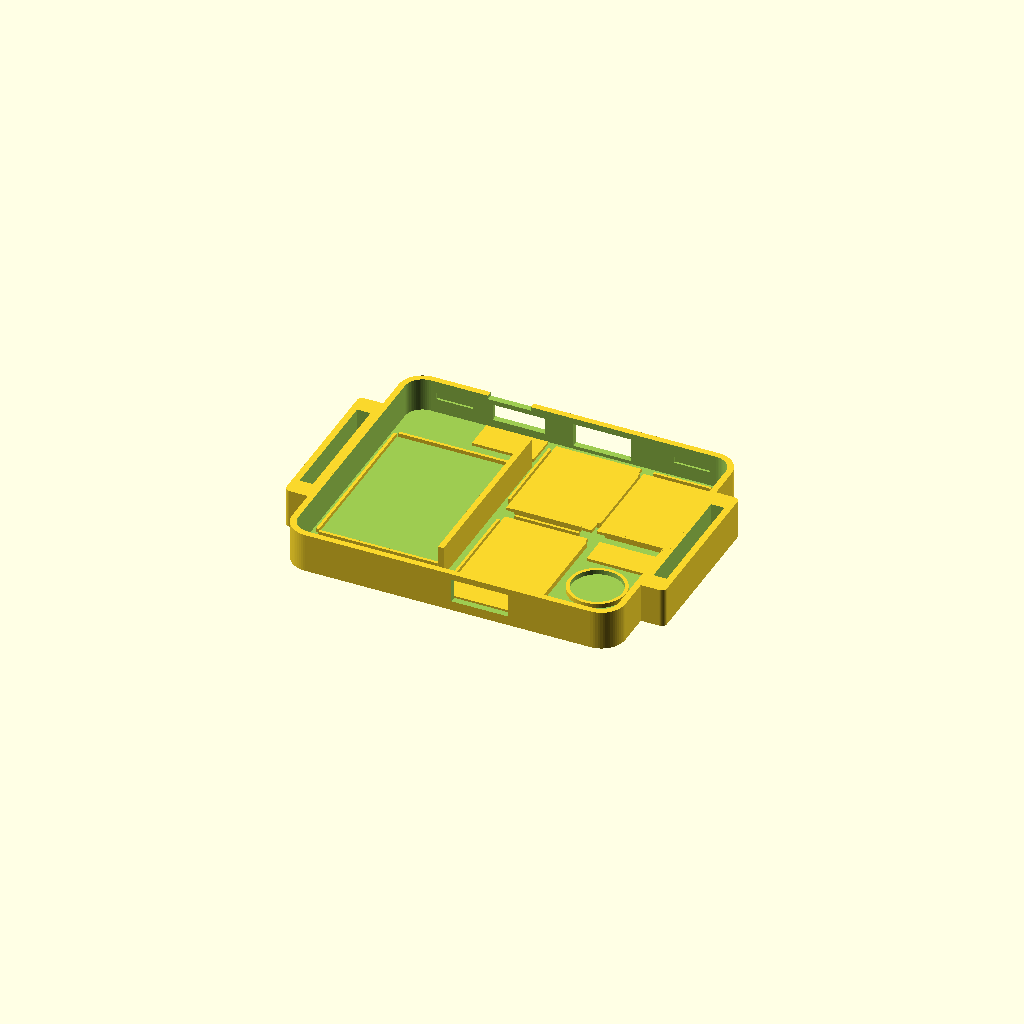
Cell 1: rendered with the file's own defaults.
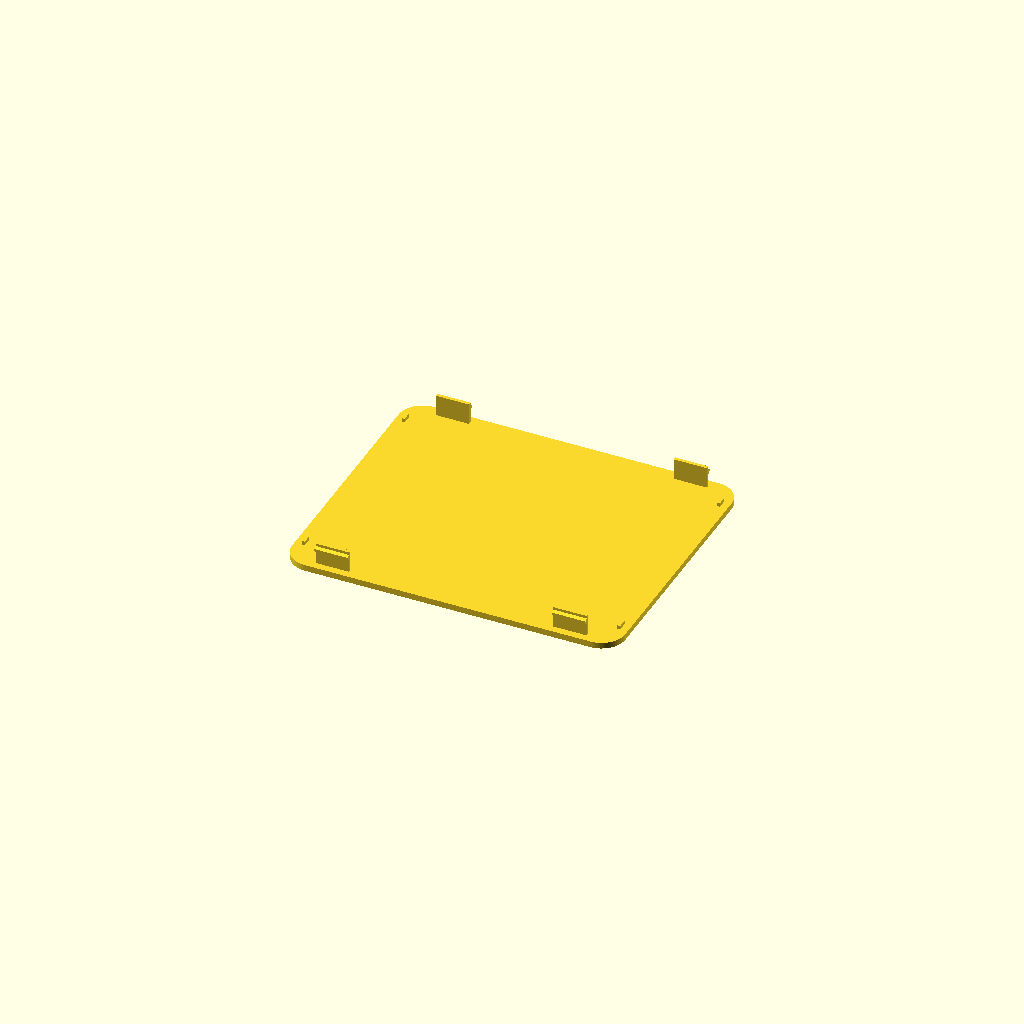
Cell 2 — mode set to 2, the other parameters unchanged.
All cells are drawn from one camera (rotation 55°, 0°, 25°, orthographic, colour scheme Cornfield), so only the parameter changes between them.
OpenSCAD source file hardware/case-v3/bottom_v3.scad:
// Spine Smart v3 — revised prototype for stage I.
// Nominal component envelopes from Sizes-1.pdf, not measured purchased parts.
// Units: mm. Print bottom and lid separately; do not print assembled view.
$fn=64;
mode=1; // 0 assembled, 1 bottom, 2 lid on bed, 3 exploded, 4 component plan
L=70; W=58; H=9.6;
wall=1.3; floor_t=1.3; lid_t=1.3; base_h=H-lid_t; corner=5;
clip_x=[10,60]; clip_width=7; clip_t=0.7; clip_gap=0.25;
clip_length=4.5; catch_depth=0.30;
// Adjustable connector openings: verify alignment with actual modules.
charge_x=41.75; esp_usb_x=41; usb_width=12; usb_height=5; usb_z=2.0;
switch_x=18; switch_slot_w=11; switch_slot_h=3.5; switch_z=3.0;

module rounded_box(l,w,h,r) {
    linear_extrude(height=h)
        hull() for(x=[r,l-r],y=[r,w-r]) translate([x,y]) circle(r=r);
}

module board_seat(x,y,w,l,front_open=false,back_open=false) {
    // Adhesive seat, not an unverified screw-hole pattern.
    translate([x,y,floor_t-0.02]) cube([w,l,0.62]);
    translate([x-0.65,y+2,floor_t-0.02]) cube([0.55,l-4,1.22]);
    translate([x+w+0.1,y+2,floor_t-0.02]) cube([0.55,l-4,1.22]);
    if(!front_open) translate([x+2,y-0.65,floor_t-0.02]) cube([w-4,0.55,1.22]);
    if(!back_open) translate([x+2,y+l+0.1,floor_t-0.02]) cube([w-4,0.55,1.22]);
}

module bottom() {
    union() {
        difference() {
            union() {
                rounded_box(L,W,base_h,corner);
                // Closed strap loops: through holes along Z, linked at both ends.
                translate([-5,(W-34)/2,0]) rounded_box(6.1,34,base_h,1.1);
                translate([L-1.1,(W-34)/2,0]) rounded_box(6.1,34,base_h,1.1);
            }
            translate([wall,wall,floor_t])
                rounded_box(L-2*wall,W-2*wall,base_h+0.2,corner-wall);
            translate([-3.6,(W-26)/2,-0.1]) cube([2.8,26,base_h+0.2]);
            translate([L+0.8,(W-26)/2,-0.1]) cube([2.8,26,base_h+0.2]);
            // Four local snap pockets; solid wall above each pocket.
            for(xx=clip_x) {
                translate([xx-3.8,wall-0.45,base_h-4.0]) cube([7.6,0.75,1.4]);
                translate([xx-3.8,W-wall-0.30,base_h-4.0]) cube([7.6,0.75,1.4]);
            }
            // Charging USB-C and programming USB-C, on opposite ends.
            translate([charge_x-usb_width/2,-0.1,usb_z]) cube([usb_width,wall+0.2,usb_height]);
            translate([esp_usb_x-usb_width/2,W-wall-0.1,usb_z]) cube([usb_width,wall+0.2,usb_height]);
            // Switch actuator opening. Tune to the actual purchased switch.
            translate([switch_x,W-wall-0.1,switch_z]) cube([switch_slot_w,wall+0.2,switch_slot_h]);
            // Nail recess, away from ports, under the lid edge.
            translate([17,W-wall-0.1,base_h-0.8]) cube([9,wall+0.2,1.0]);
        }
        // Battery / electronics separator; end gaps allow wires around it.
        translate([29.2,8,floor_t-0.02]) cube([1.2,40,base_h-floor_t-0.6]);
        // Battery locating stops; mounting with a thin adhesive strip.
        translate([2.2,11,floor_t-0.02]) cube([0.6,35,0.82]);
        translate([3,10.2,floor_t-0.02]) cube([25,0.6,0.82]);
        translate([3,46.2,floor_t-0.02]) cube([25,0.6,0.82]);
        board_seat(33,2,17.5,28,true,false); // TP4056, connector faces front
        board_seat(32,32.8,18,22.5,false,true); // ESP32-C3, USB faces rear
        board_seat(51,33,16,21); // MPU6050, direct soldering, no pin headers
        // Coin motor locator. Inner diameter allows a nominal 10 mm motor.
        translate([59,16,floor_t-0.02]) difference() {
            cylinder(d=12,h=1.02);
            translate([0,0,-0.1]) cylinder(d=10.6,h=1.3);
        }
        // Free mounting seats for driver passives and switch.
        translate([53,24,floor_t-0.02]) cube([13,6,0.62]);
        translate([17,49.5,floor_t-0.02]) cube([13,6.5,0.62]);
    }
}

module front_clip(xx) {
    translate([xx-clip_width/2,wall+clip_gap,-clip_length])
        cube([clip_width,clip_t,clip_length+0.04]);
    // Symmetric ramps allow both closing and deliberate reopening.
    translate([xx-clip_width/2,0,0]) rotate([90,0,90])
        linear_extrude(height=clip_width)
            polygon([[wall+clip_gap+0.02,-3.95],
                     [wall-catch_depth,-3.55],
                     [wall-catch_depth,-3.05],
                     [wall+clip_gap+0.02,-2.65]]);
}

module lid() {
    union() {
        rounded_box(L,W,lid_t,corner);
        for(xx=clip_x) {
            front_clip(xx);
            translate([0,W,0]) mirror([0,1,0]) front_clip(xx);
        }
        // Small guides in clear side margins, away from battery and boards.
        for(yy=[6,51]) {
            translate([wall+0.25,yy-1,-0.8]) cube([0.6,2,0.84]);
            translate([L-wall-0.85,yy-1,-0.8]) cube([0.6,2,0.84]);
        }
    }
}

module components() {
    // Heights represent full nominal module envelopes, not just PCB thickness.
    color("orange") translate([3,11,floor_t+0.2]) cube([25,35,6]);
    color("teal") translate([33,2,floor_t+0.8]) cube([17.5,28,4]);
    color("royalblue") translate([32,32.8,floor_t+0.8]) cube([18,22.5,3.8]);
    color("purple") translate([51,33,floor_t+0.8]) cube([16,21,2.8]);
    color("hotpink") translate([59,16,floor_t+0.2]) cylinder(d=10,h=3);
    // Switch outline is an allocation only: it must be measured.
    color("gray") translate([17.5,50,floor_t+0.8]) cube([12,6,5]);
}

if(mode==0) {
    color([0.2,0.35,0.45]) bottom();
    color([0.45,0.6,0.7]) translate([0,0,base_h]) lid();
} else if(mode==1) bottom();
else if(mode==2) translate([0,W,lid_t]) rotate([180,0,0]) lid();
else if(mode==3) {
    color([0.2,0.35,0.45,0.65]) bottom();
    components();
    color([0.45,0.6,0.7,0.8]) translate([0,0,base_h+16]) lid();
} else if(mode==4) {
    color([0.2,0.35,0.45,0.35]) bottom();
    components();
}
Customizer parameters (derived from the source; name, type, default, range or options):
mode: number, default 1
